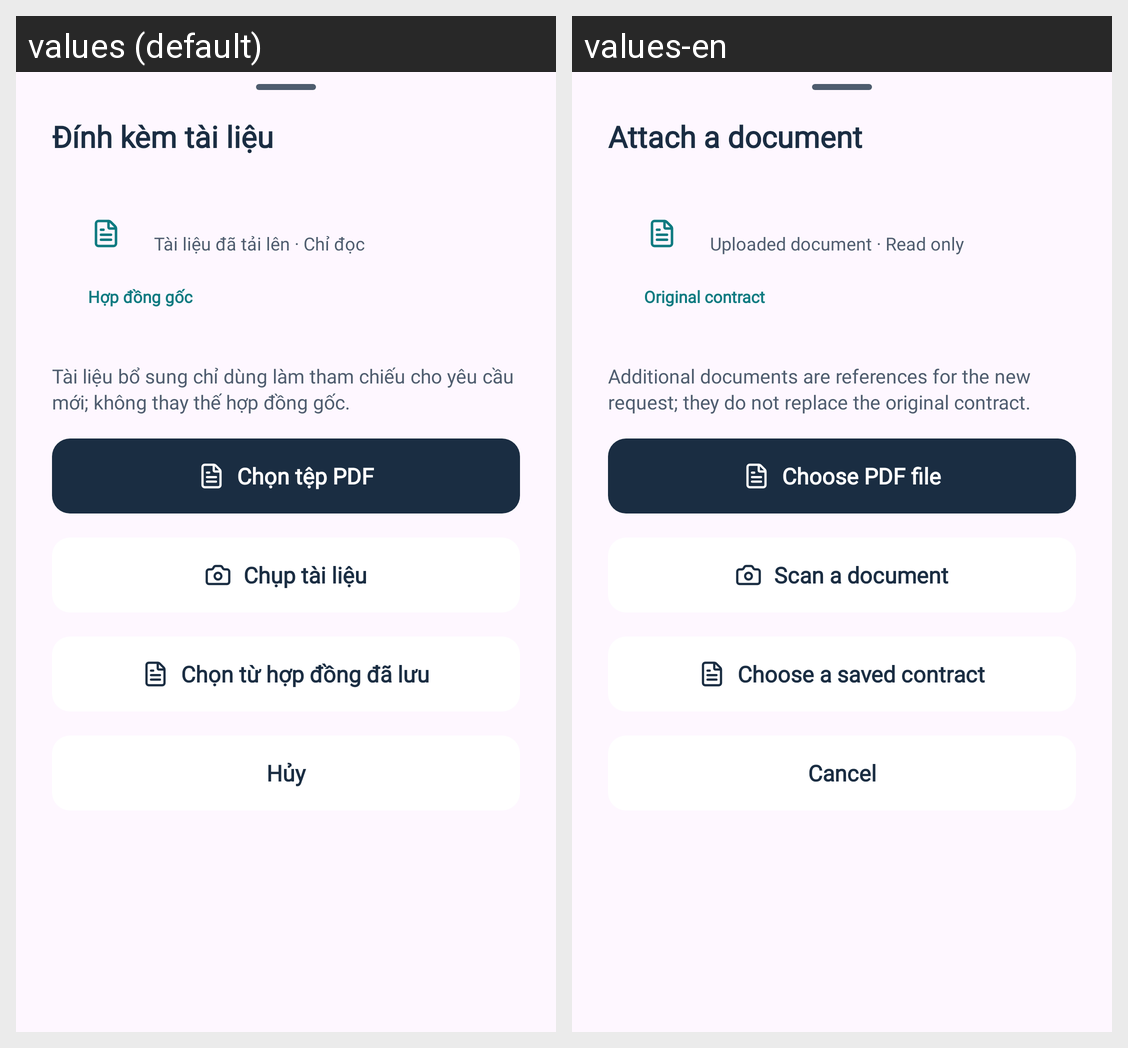

The same Android screen rendered under two of its app's locales, left to right. List the strings drawn on it with the default value and each locale's translation.
Android screen res/layout/bottom_sheet_chatbot_attachment.xml rendered under 2 locales, left to right: values (default), values-en. Device: Nexus 5 (rendered at 1080×1920; each locale shown at half size, 540×960, under a caption strip naming it); theme Theme.LagalLens.
Strings drawn on this screen, with the default value and each locale's value (text and hints the layout hard-codes, and strings that could not be matched under every locale, appear in the picture but are not listed):

chatbot_attachment_sheet_title
  values: Đính kèm tài liệu
  values-en: Attach a document

chatbot_attachment_sheet_notice
  values: Tài liệu bổ sung chỉ dùng làm tham chiếu cho yêu cầu mới; không thay thế hợp đồng gốc.
  values-en: Additional documents are references for the new request; they do not replace the original contract.

chatbot_attachment_pdf_action
  values: Chọn tệp PDF
  values-en: Choose PDF file

chatbot_attachment_camera_action
  values: Chụp tài liệu
  values-en: Scan a document

chatbot_attachment_saved_action
  values: Chọn từ hợp đồng đã lưu
  values-en: Choose a saved contract

chatbot_attachment_cancel_action
  values: Hủy
  values-en: Cancel

chatbot_document_uploaded_read_only
  values: Tài liệu đã tải lên · Chỉ đọc
  values-en: Uploaded document · Read only

chatbot_document_original
  values: Hợp đồng gốc
  values-en: Original contract
